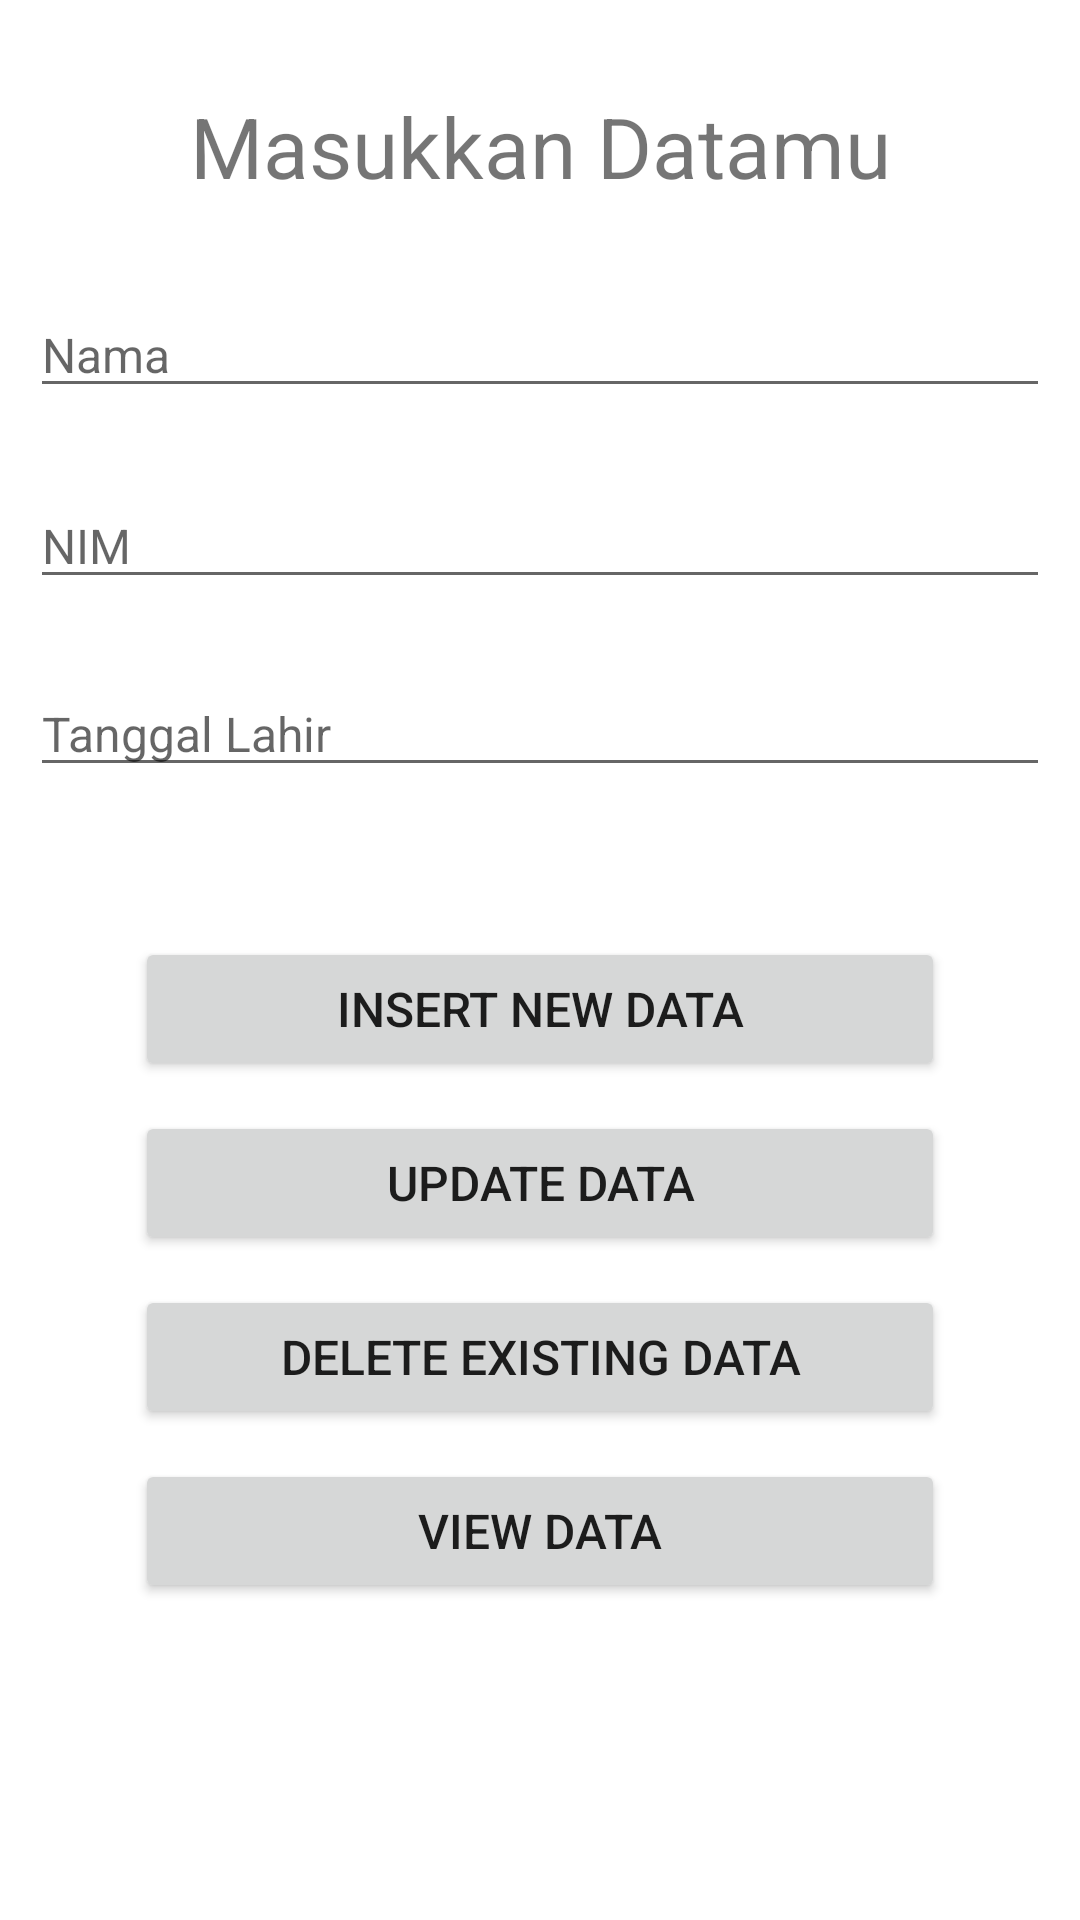

Here is an Android app screen rendered from its layout file. Give the layout XML and the strings, colors and styles it references.
<!-- AndroidManifest.xml: application theme Theme.Uts -->
<!-- res/layout/activity_second.xml -->
<?xml version="1.0" encoding="utf-8"?>

    <RelativeLayout xmlns:android="http://schemas.android.com/apk/res/android"
        xmlns:app="http://schemas.android.com/apk/res-auto"
        xmlns:tools="http://schemas.android.com/tools"
        android:layout_width="match_parent"
        android:layout_height="match_parent"
        android:padding="10dp"
        tools:context=".SecondActivity">
        <TextView
            android:id="@+id/texttitle"
            android:layout_width="match_parent"
            android:layout_height="wrap_content"
            android:text="Masukkan Datamu"
            android:gravity="center"
            android:textSize="28dp"
            android:layout_marginTop="20dp"
            />

    <EditText
        android:id="@+id/name"
        android:layout_width="match_parent"
        android:layout_height="wrap_content"
        android:layout_below="@+id/texttitle"
        android:layout_marginTop="30dp"
        android:hint="Nama"
        android:inputType="textPersonName"
        android:textSize="16dp" />

    <EditText
        android:id="@+id/contact"
        android:layout_width="match_parent"
        android:layout_height="wrap_content"
        android:layout_below="@+id/name"
        android:layout_marginTop="25dp"
        android:hint="NIM"
        android:inputType="number"
        android:textSize="16dp" />

    <EditText
        android:id="@+id/dob"
        android:layout_width="match_parent"
        android:layout_height="wrap_content"
        android:layout_below="@+id/contact"
        android:layout_marginTop="24dp"
        android:hint="Tanggal Lahir"
        android:inputType="date"
        android:textSize="16dp" />

    <Button
            android:id="@+id/btnInsert"
            android:layout_width="270dp"
            android:layout_height="wrap_content"
            android:layout_below="@id/dob"
            android:layout_marginTop="50dp"
            android:text="Insert New Data"
            android:layout_centerInParent="true"
            android:textSize="16dp" />

        <Button
            android:id="@+id/btnUpdate"
            android:layout_width="270dp"
            android:layout_height="wrap_content"
            android:layout_below="@id/btnInsert"
            android:layout_marginTop="10dp"
            android:layout_centerInParent="true"
            android:text="Update Data"
            android:textSize="16dp" />

        <Button
            android:id="@+id/btnDelete"
            android:layout_width="270dp"
            android:layout_height="wrap_content"
            android:layout_below="@id/btnUpdate"
            android:layout_marginTop="10dp"
            android:layout_centerInParent="true"
            android:text="Delete Existing Data"
            android:textSize="16dp" />

        <Button
            android:id="@+id/btnView"
            android:layout_width="270dp"
            android:layout_height="wrap_content"
            android:layout_below="@id/btnDelete"
            android:layout_marginTop="10dp"
            android:layout_centerInParent="true"
            android:text="View Data"
            android:textSize="16dp" />
    </RelativeLayout>
<!-- resources referenced by this layout -->
<resources>
  <style name="Theme.Uts" parent="Theme.MaterialComponents.DayNight.DarkActionBar">
          
          <item name="colorPrimary">@color/purple_500</item>
          <item name="colorPrimaryVariant">@color/purple_700</item>
          <item name="colorOnPrimary">@color/white</item>
          
          <item name="colorSecondary">@color/teal_200</item>
          <item name="colorSecondaryVariant">@color/teal_700</item>
          <item name="colorOnSecondary">@color/black</item>
          
          <item name="android:statusBarColor" tools:targetApi="l">?attr/colorPrimaryVariant</item>
          
      </style>
  <!-- not gathered from this repository: default colours our renderer supplied (Android Studio template values) -->
  <color name="purple_500">#FF6200EE</color>
  <color name="purple_700">#FF3700B3</color>
  <color name="teal_200">#FF03DAC5</color>
  <color name="teal_700">#FF018786</color>
  <color name="black">#FF000000</color>
  <color name="white">#FFFFFFFF</color>
</resources>
